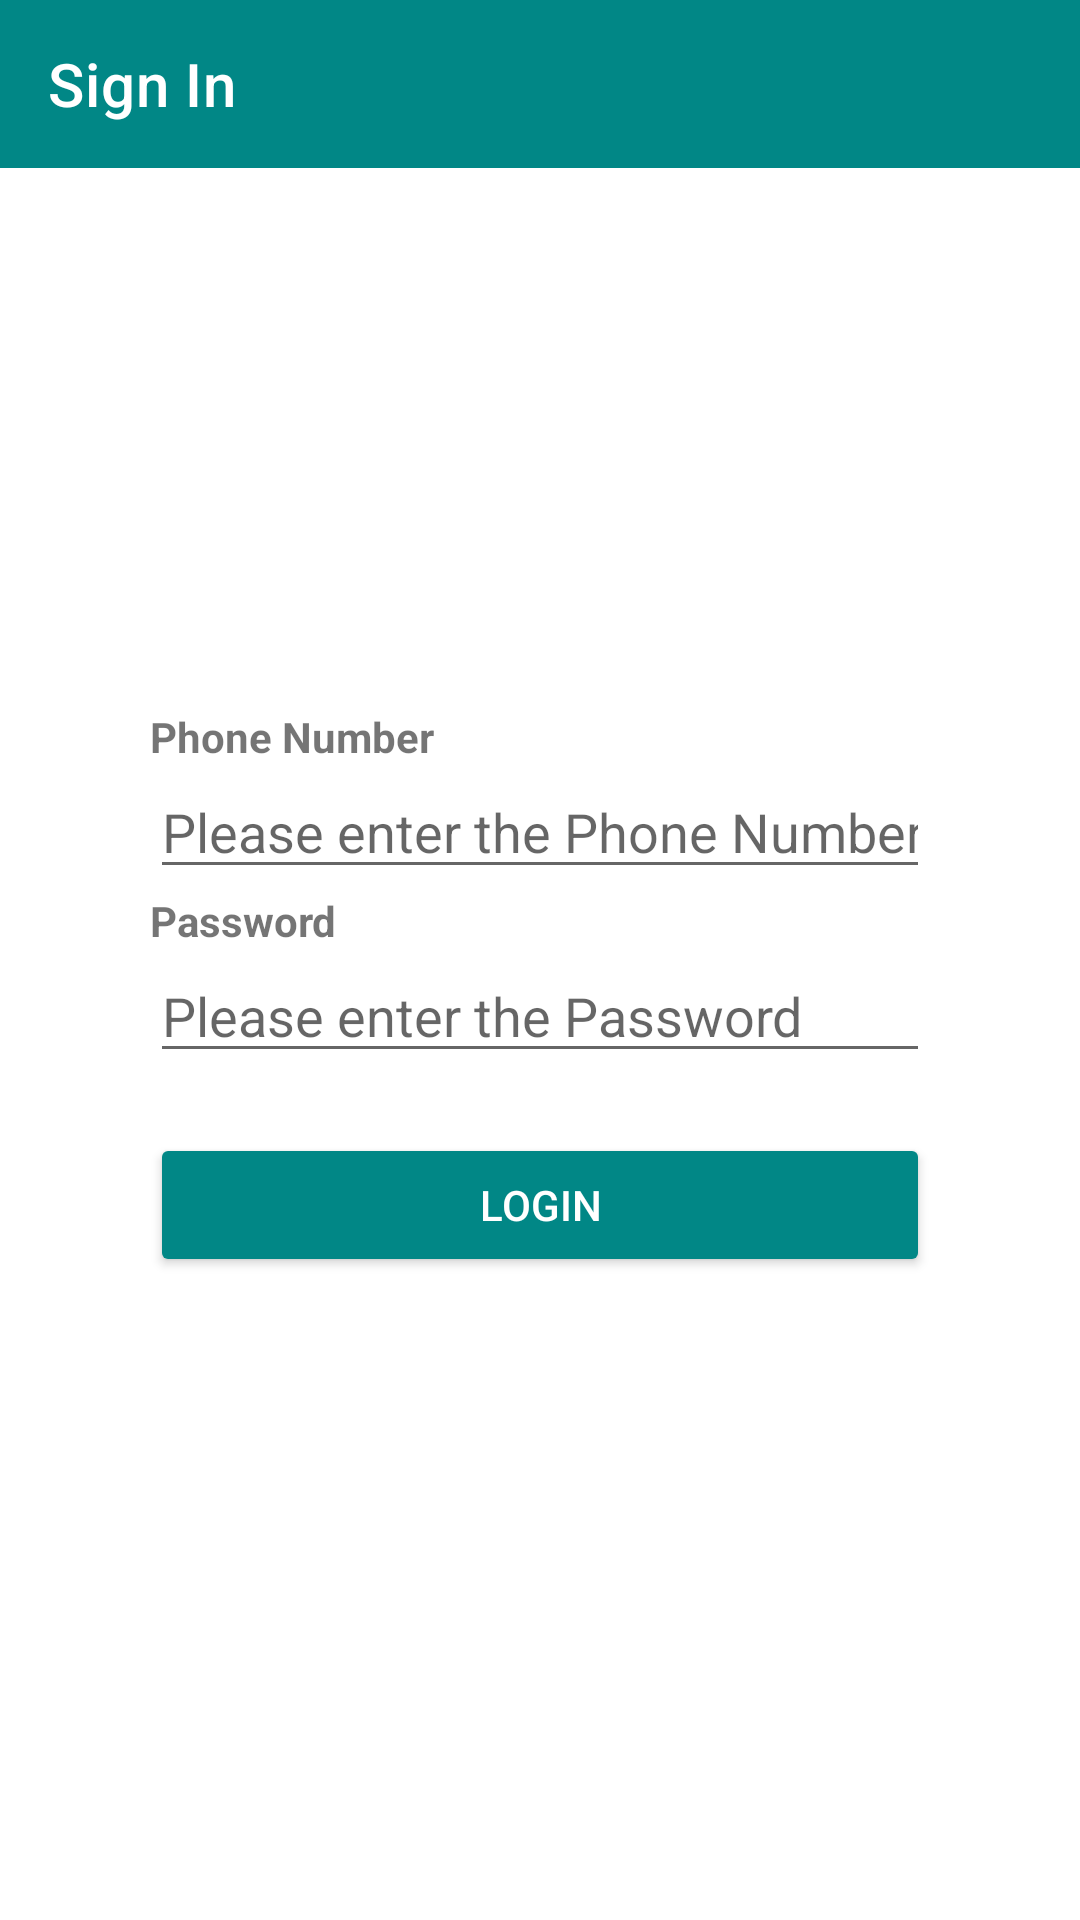

The Android layout XML behind this screen, and the referenced resources:
<!-- AndroidManifest.xml: application theme Theme.Ertah -->
<!-- res/layout/activity_login.xml -->
<?xml version="1.0" encoding="utf-8"?>
<androidx.constraintlayout.widget.ConstraintLayout xmlns:android="http://schemas.android.com/apk/res/android"
    xmlns:app="http://schemas.android.com/apk/res-auto"
    xmlns:tools="http://schemas.android.com/tools"
    android:layout_width="match_parent"
    android:layout_height="match_parent"
    tools:context=".login.LoginActivity">

    <androidx.appcompat.widget.Toolbar
        android:id="@+id/toolbar"
        android:layout_width="match_parent"
        android:layout_height="wrap_content"
        app:title="Sign In"
        app:titleTextColor="@color/white"
        app:navigationIcon="@drawable/baseline_arrow_back_24"
        app:layout_constraintEnd_toEndOf="parent"
        app:layout_constraintStart_toStartOf="parent"
        app:layout_constraintTop_toTopOf="parent"
        android:background="@color/teal_700"/>



    <TextView
        android:id="@+id/textView2"
        android:layout_width="match_parent"
        android:layout_height="wrap_content"
        android:layout_marginHorizontal="50dp"
        android:textStyle="bold"
        android:text="Phone Number"
        app:layout_constraintBottom_toTopOf="@+id/phone"
        />

    <EditText
        android:id="@+id/phone"
        android:layout_width="match_parent"
        android:layout_height="wrap_content"
        android:layout_marginHorizontal="50dp"
        android:layout_marginBottom="20dp"
        android:hint="Please enter the Phone Number"
        android:inputType="number"
        app:layout_constraintBottom_toTopOf="@+id/password"
        app:layout_constraintEnd_toEndOf="parent"
        app:layout_constraintStart_toStartOf="parent" />

    <TextView
        android:id="@+id/textView"
        android:layout_width="match_parent"
        android:layout_height="wrap_content"
        android:layout_marginHorizontal="50dp"
        android:textStyle="bold"
        android:text="Password"
        app:layout_constraintBottom_toTopOf="@+id/password"
        />

    <EditText
        android:id="@+id/password"
        android:layout_width="match_parent"
        android:layout_height="wrap_content"
        android:layout_marginHorizontal="50dp"
        android:layout_marginBottom="20dp"
        android:hint="Please enter the Password"
        android:inputType="textPassword"
        app:layout_constraintBottom_toTopOf="@+id/button"
        app:layout_constraintEnd_toEndOf="parent"
        app:layout_constraintStart_toStartOf="parent" />

    <Button
        android:id="@+id/button"
        android:layout_width="match_parent"
        android:layout_height="wrap_content"
        android:layout_marginStart="50dp"
        android:layout_marginEnd="50dp"
        android:backgroundTint="@color/teal_700"
        android:text="login"
        android:textColor="@color/white"
        app:layout_constraintBottom_toBottomOf="parent"
        app:layout_constraintEnd_toEndOf="parent"
        app:layout_constraintHorizontal_bias="1.0"
        app:layout_constraintStart_toStartOf="parent"
        app:layout_constraintTop_toBottomOf="@+id/toolbar"
        app:layout_constraintVertical_bias="0.60" />


</androidx.constraintlayout.widget.ConstraintLayout>
<!-- resources referenced by this layout -->
<resources>
  <style name="Theme.Ertah" parent="Theme.MaterialComponents.DayNight.NoActionBar">
          
          <item name="colorPrimary">#009688</item>
          <item name="colorPrimaryVariant">@color/teal_700</item>
          <item name="colorOnPrimary">@color/white</item>
          
          <item name="colorSecondary">@color/teal_200</item>
          <item name="colorSecondaryVariant">@color/teal_700</item>
          <item name="colorOnSecondary">@color/black</item>
          
          <item name="android:statusBarColor">?attr/colorPrimaryVariant</item>
          
      </style>
  <!-- not gathered from this repository: default colours our renderer supplied (Android Studio template values) -->
  <color name="teal_200">#FF03DAC5</color>
  <color name="teal_700">#FF018786</color>
  <color name="black">#FF000000</color>
  <color name="white">#FFFFFFFF</color>
</resources>
